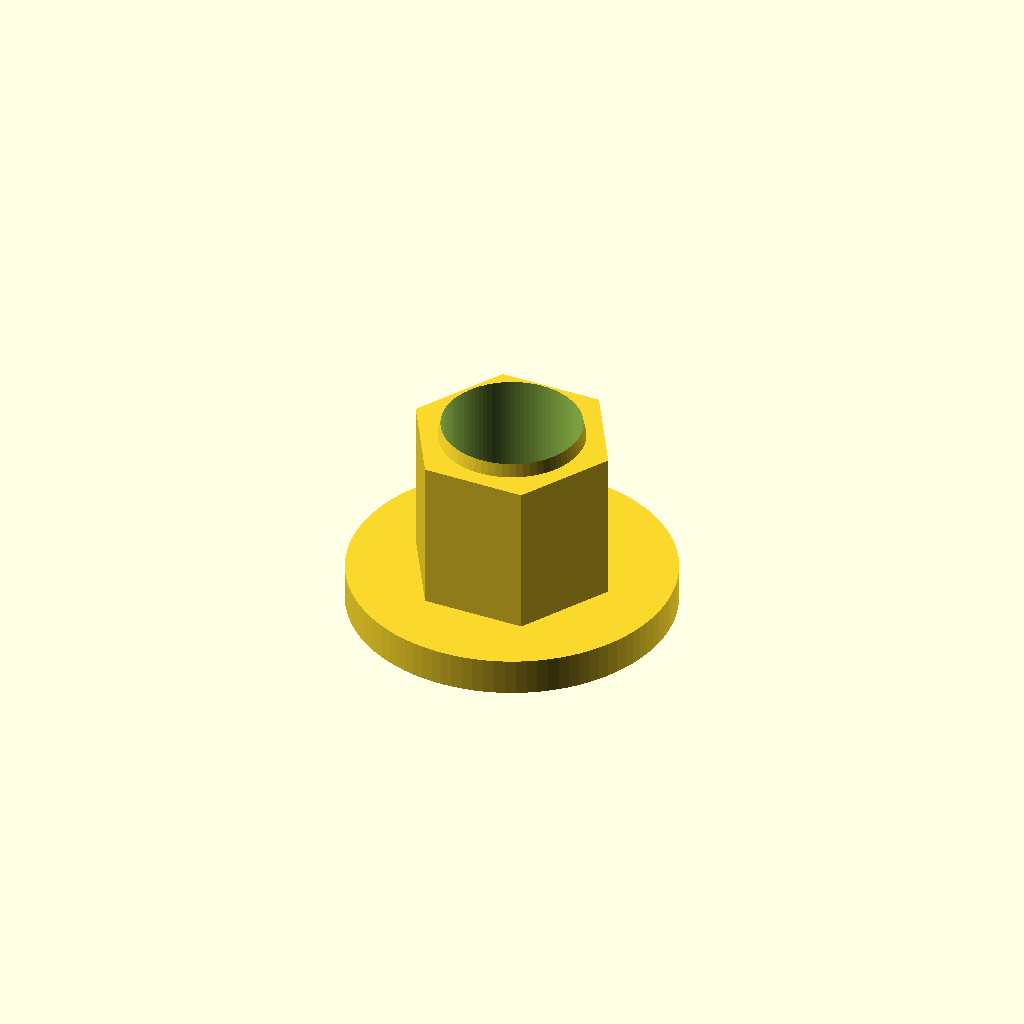
Cell 1: rendered with the file's own defaults.
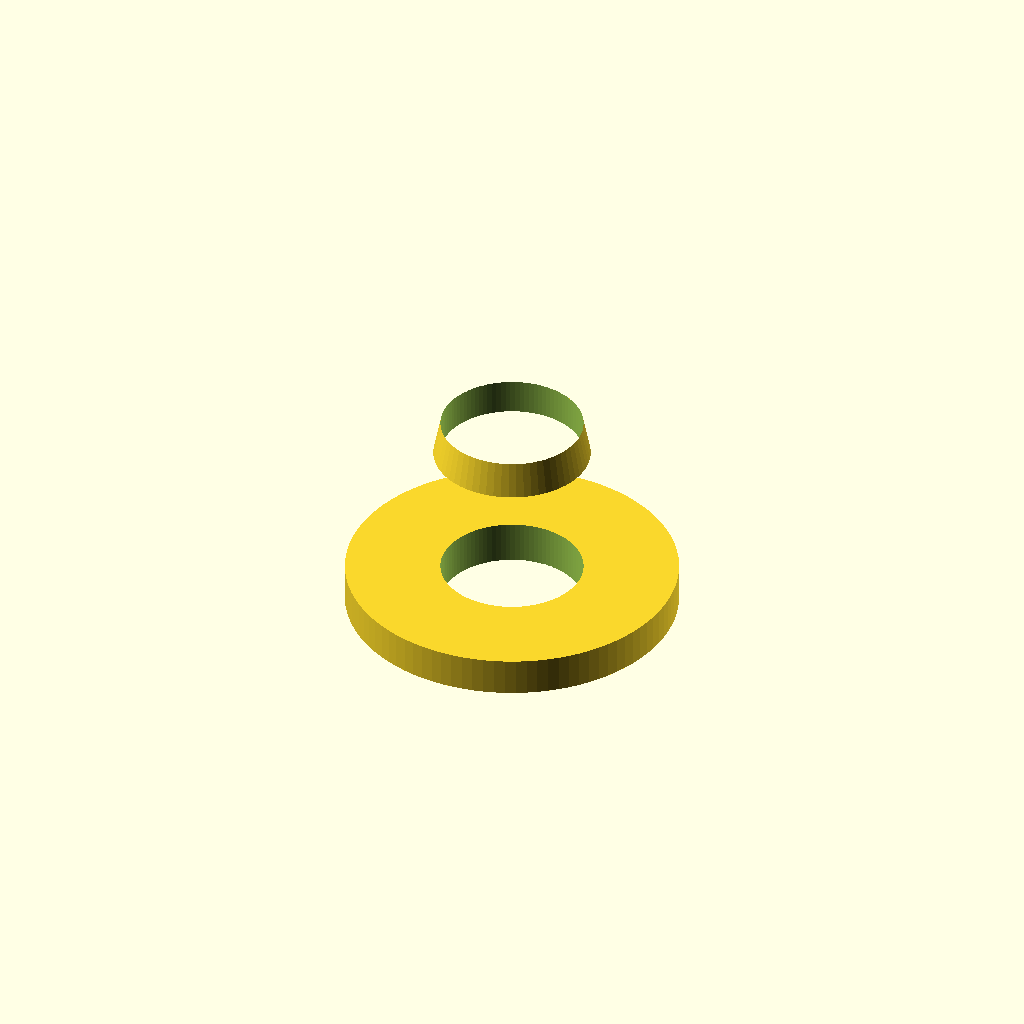
Cell 2: the same model with across_flats_mm = 0.1.
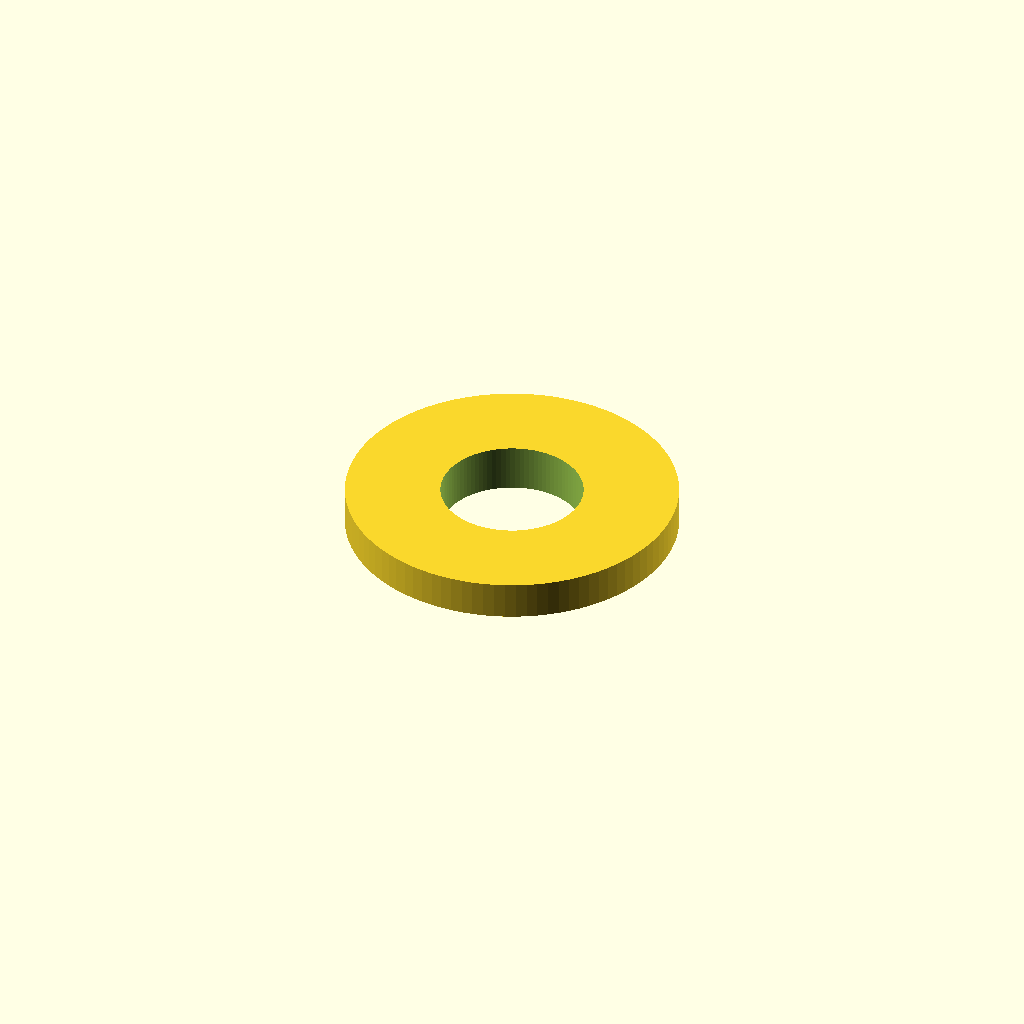
Cell 3 — thickness_mm set to 0.1, the other parameters unchanged.
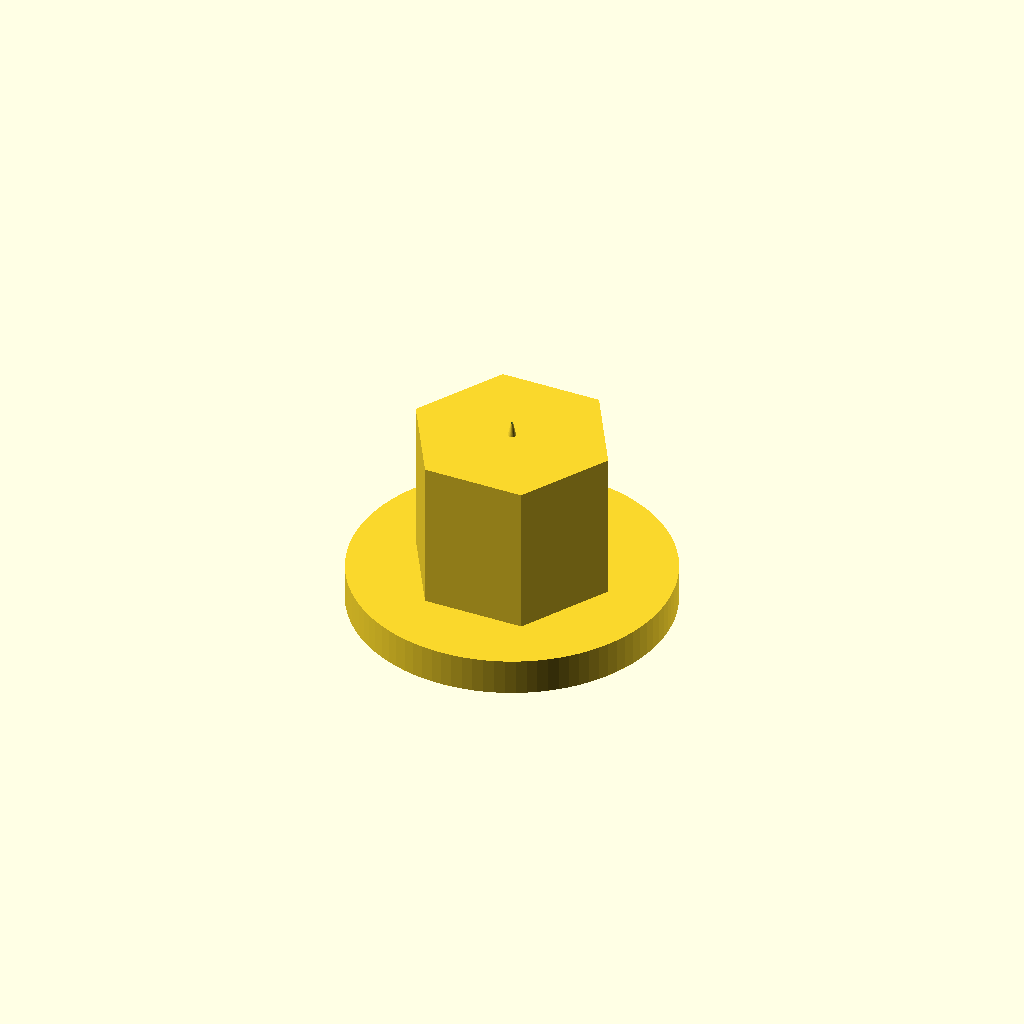
Cell 4 — hole_diameter_mm set to 0.1, the other parameters unchanged.
All cells are drawn from one camera (rotation 55°, 0°, 25°, orthographic, colour scheme Cornfield), so only the parameter changes between them.
OpenSCAD source file results/nopscadlib/ablations/no_multiview/scad/nut__M6_weld_nut.scad:
// Parameters
thread_diameter_mm = 6.0; //[3.0:12.0:0.1]
across_flats_mm = 7.7; //[4.0:16.0:0.1]
thickness_mm = 7.9; //[4.0:16.0:0.1]
hole_diameter_mm = 6.0; //[3.0:12.0:0.1]
chamfer_mm = 0.3; //[0.0:1.5:0.05]
overlap_mm = 1.2; //[0.2:2.0:0.1]  // ensure 1–2mm overlap for robust attachment
washer_outer_diameter_mm = 14.0; //[8.0:28.0:0.1]
washer_thickness_mm = 1.6; //[0.8:4.0:0.1]

// Hex Nut + Washer as ONE connected solid (no floating parts)
module nut_and_washer() {

  // Derived radii
  nut_r   = across_flats_mm/(2*cos(30));   // circumscribed radius for $fn=6
  hole_r  = hole_diameter_mm/2;
  washer_r = washer_outer_diameter_mm/2;

  // Nut spans (centered): z = [-thickness/2, +thickness/2]
  // Washer should be BELOW the nut and overlap into it by overlap_mm.
  // Place washer so its TOP face is at z = (-thickness/2 + overlap_mm)
  // => washer_center_z = (-thickness/2 + overlap_mm) - washer_thickness/2
  washer_center_z = (-thickness_mm/2 + overlap_mm) - (washer_thickness_mm/2);

  difference() {
    union() {
      // Nut body (hex)
      cylinder(r=nut_r, h=thickness_mm, center=true, $fn=6);

      // Washer disc (solid disc; hole is cut later by the global through-hole)
      // This guarantees the washer is physically attached to the nut via overlap.
      translate([0, 0, washer_center_z])
        cylinder(r=washer_r, h=washer_thickness_mm, center=true, $fn=96);

      // Chamfer material around hole edges (will be cut by through-hole)
      // Keep them within the nut thickness; add a tiny overlap to avoid coplanar faces.
      translate([0, 0,  thickness_mm/2 - chamfer_mm/2])
        cylinder(r1=hole_r + chamfer_mm, r2=hole_r, h=chamfer_mm + overlap_mm, center=true, $fn=64);

      translate([0, 0, -thickness_mm/2 + chamfer_mm/2])
        cylinder(r1=hole_r, r2=hole_r + chamfer_mm, h=chamfer_mm + overlap_mm, center=true, $fn=64);
    }

    // Central through hole (cuts nut + washer together; no internal floating pieces)
    // Make it long enough to fully pass through both parts regardless of overlap.
    cylinder(r=hole_r, h=thickness_mm + washer_thickness_mm + 6*overlap_mm, center=true, $fn=96);
  }
}

// Assembly
module assembly() {
  nut_and_washer();
}

assembly();
Parameter table extracted from the source (name, type, default, range or options):
thread_diameter_mm: number, default 6, range 0.1 to 3, step 12
across_flats_mm: number, default 7.7, range 0.1 to 4, step 16
thickness_mm: number, default 7.9, range 0.1 to 4, step 16
hole_diameter_mm: number, default 6, range 0.1 to 3, step 12
chamfer_mm: number, default 0.3, range 0 to 0.05, step 1.5
overlap_mm: number, default 1.2, range 0.1 to 0.2, step 2
washer_outer_diameter_mm: number, default 14, range 0.1 to 8, step 28
washer_thickness_mm: number, default 1.6, range 0.1 to 0.8, step 4
